Image classification data set "texas_tortoise_composite" (csekharan/tortoise-predictor on GitHub). Class labels (3): blank, other animal, tortoise.

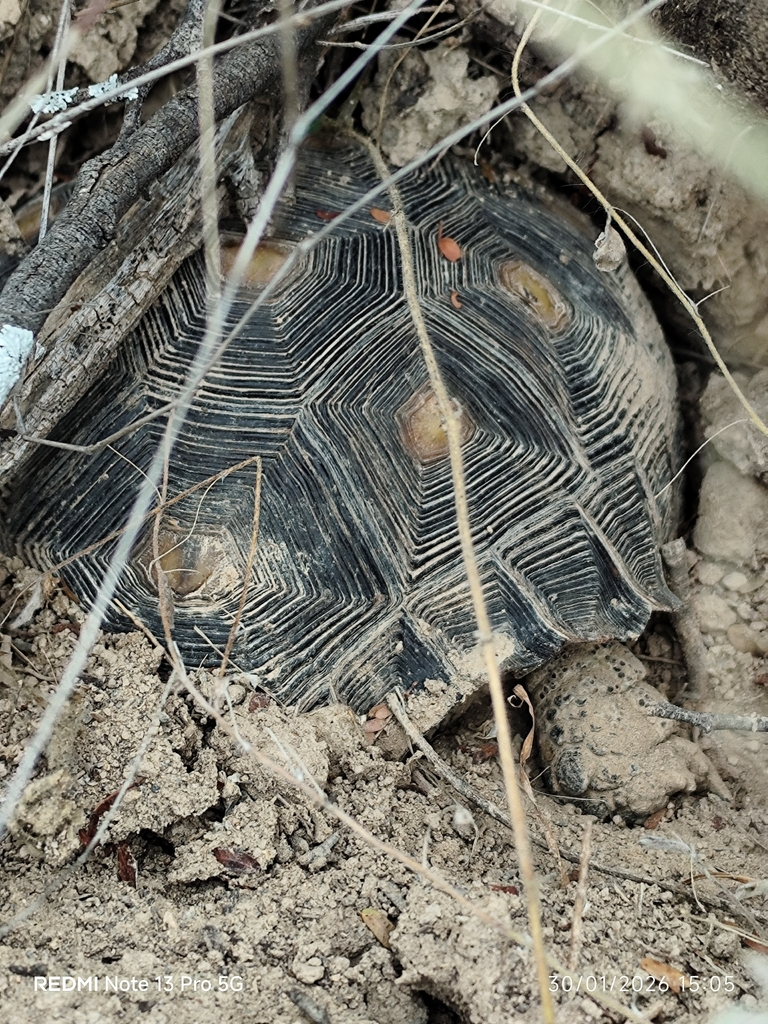
Label: tortoise

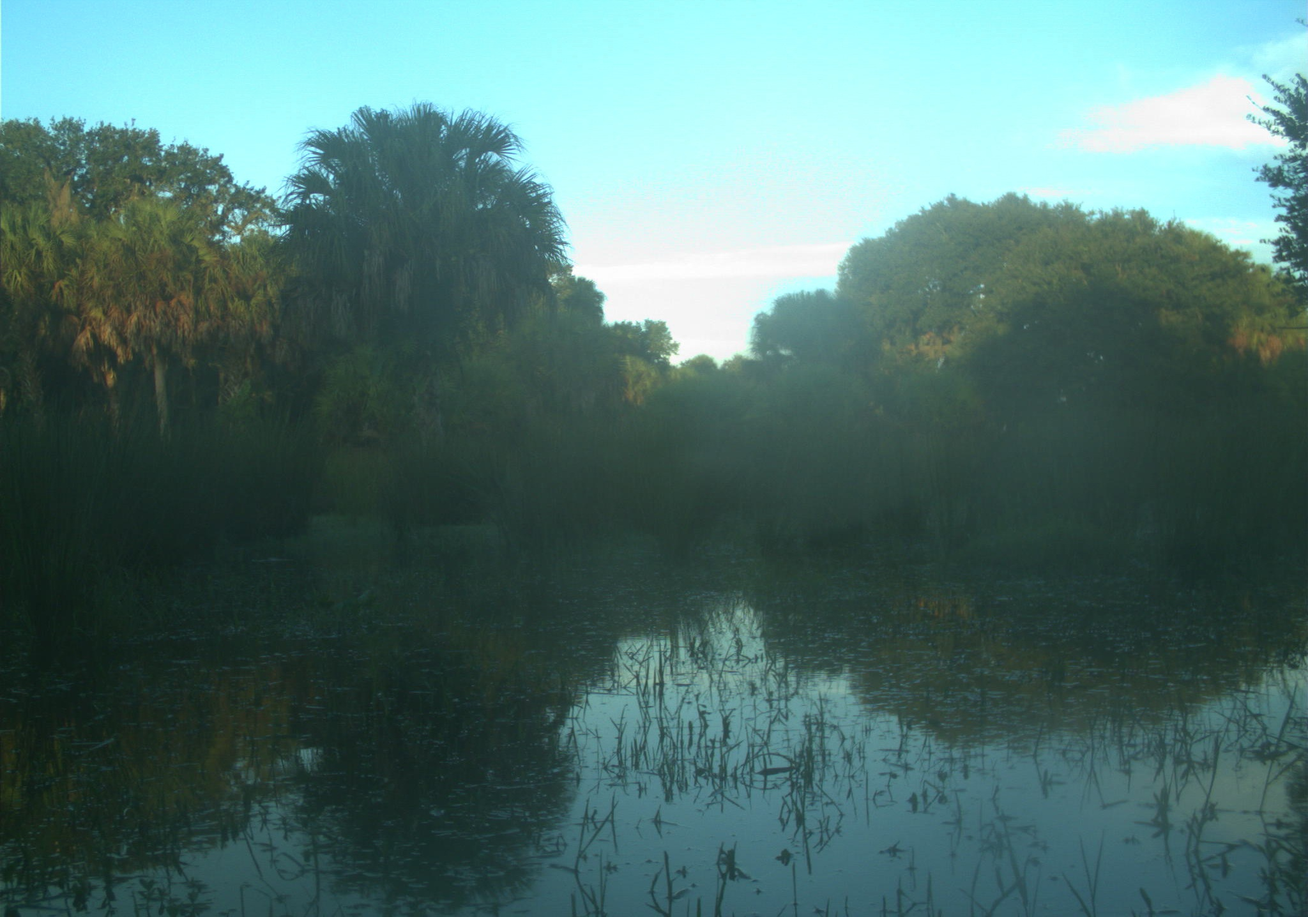
Label: blank

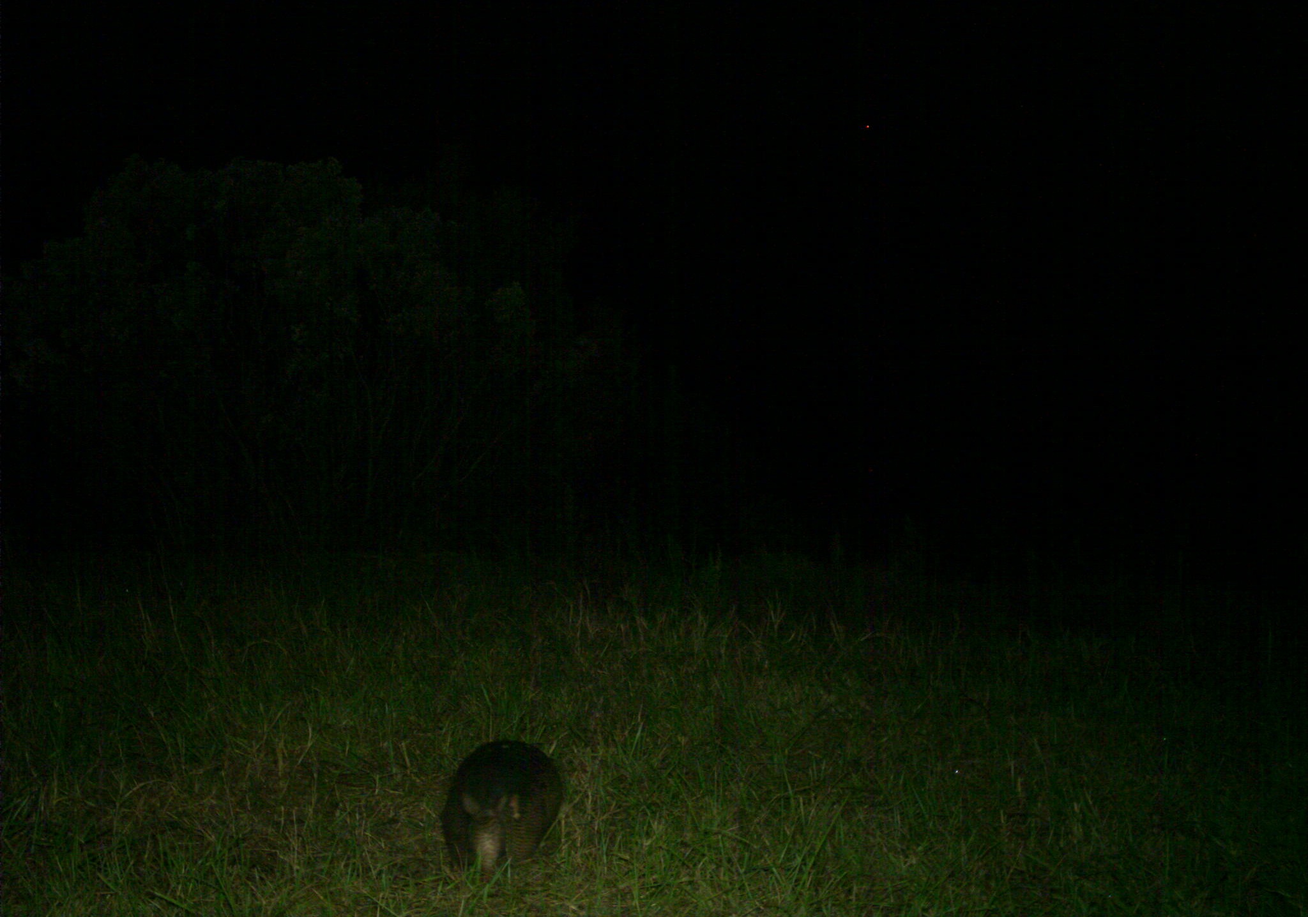
Label: other animal

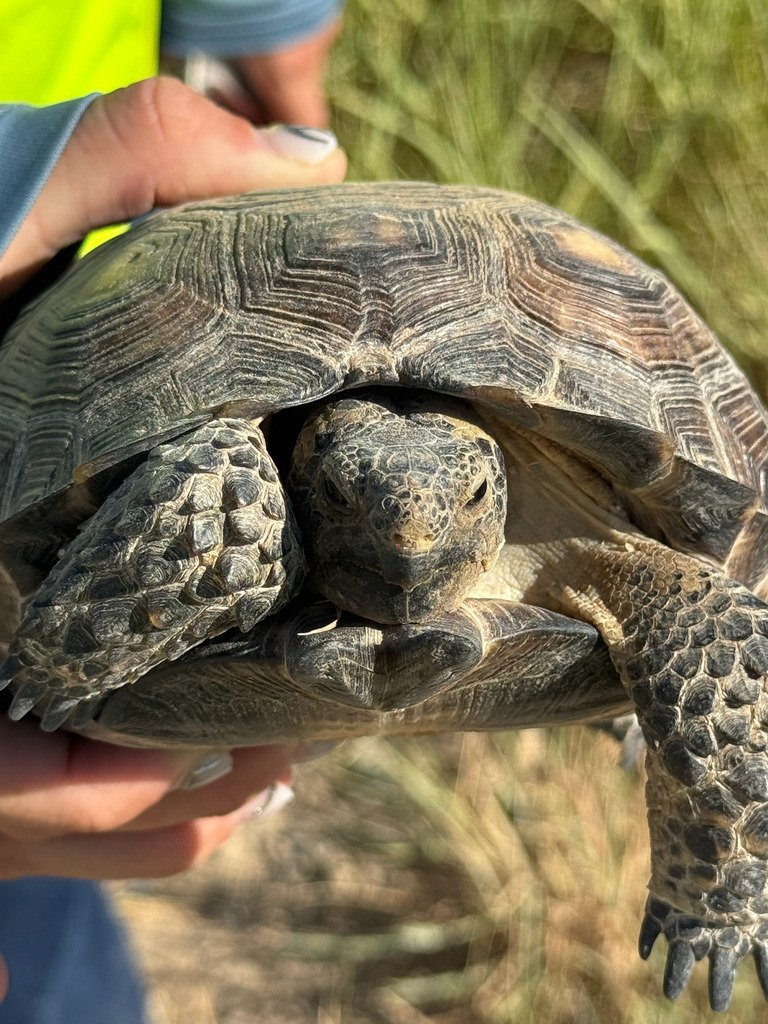
Label: tortoise

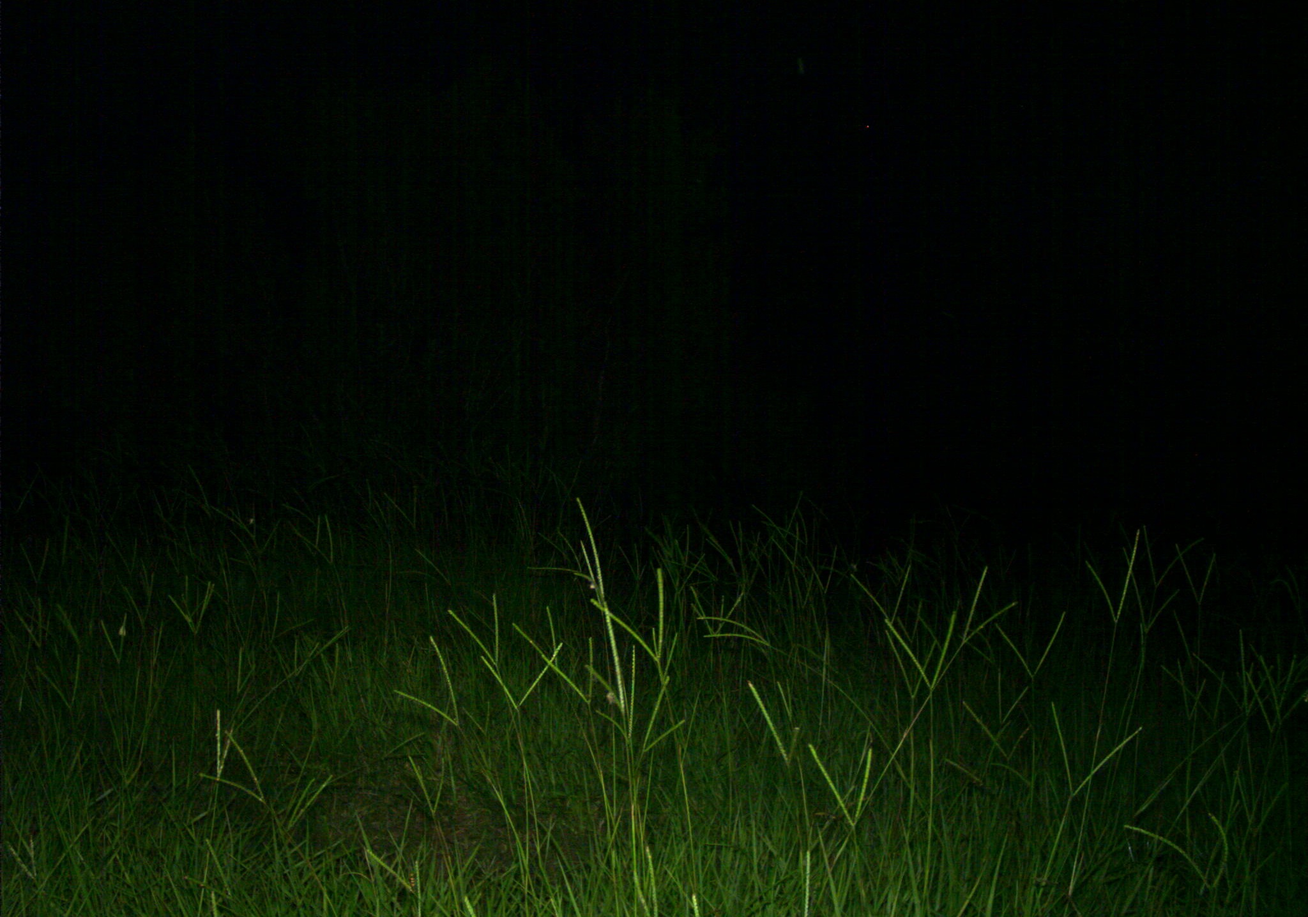
Label: blank

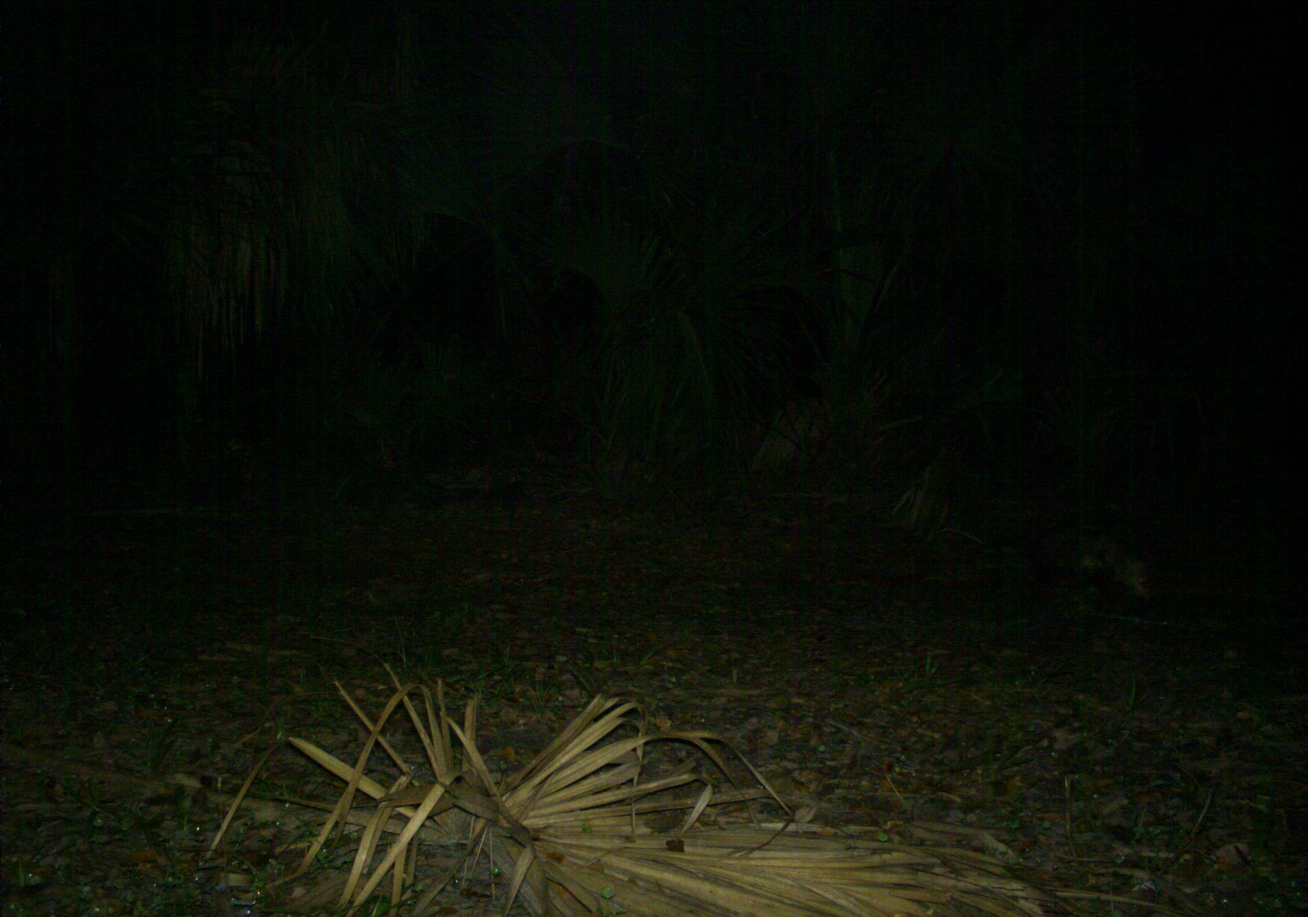
Label: other animal
